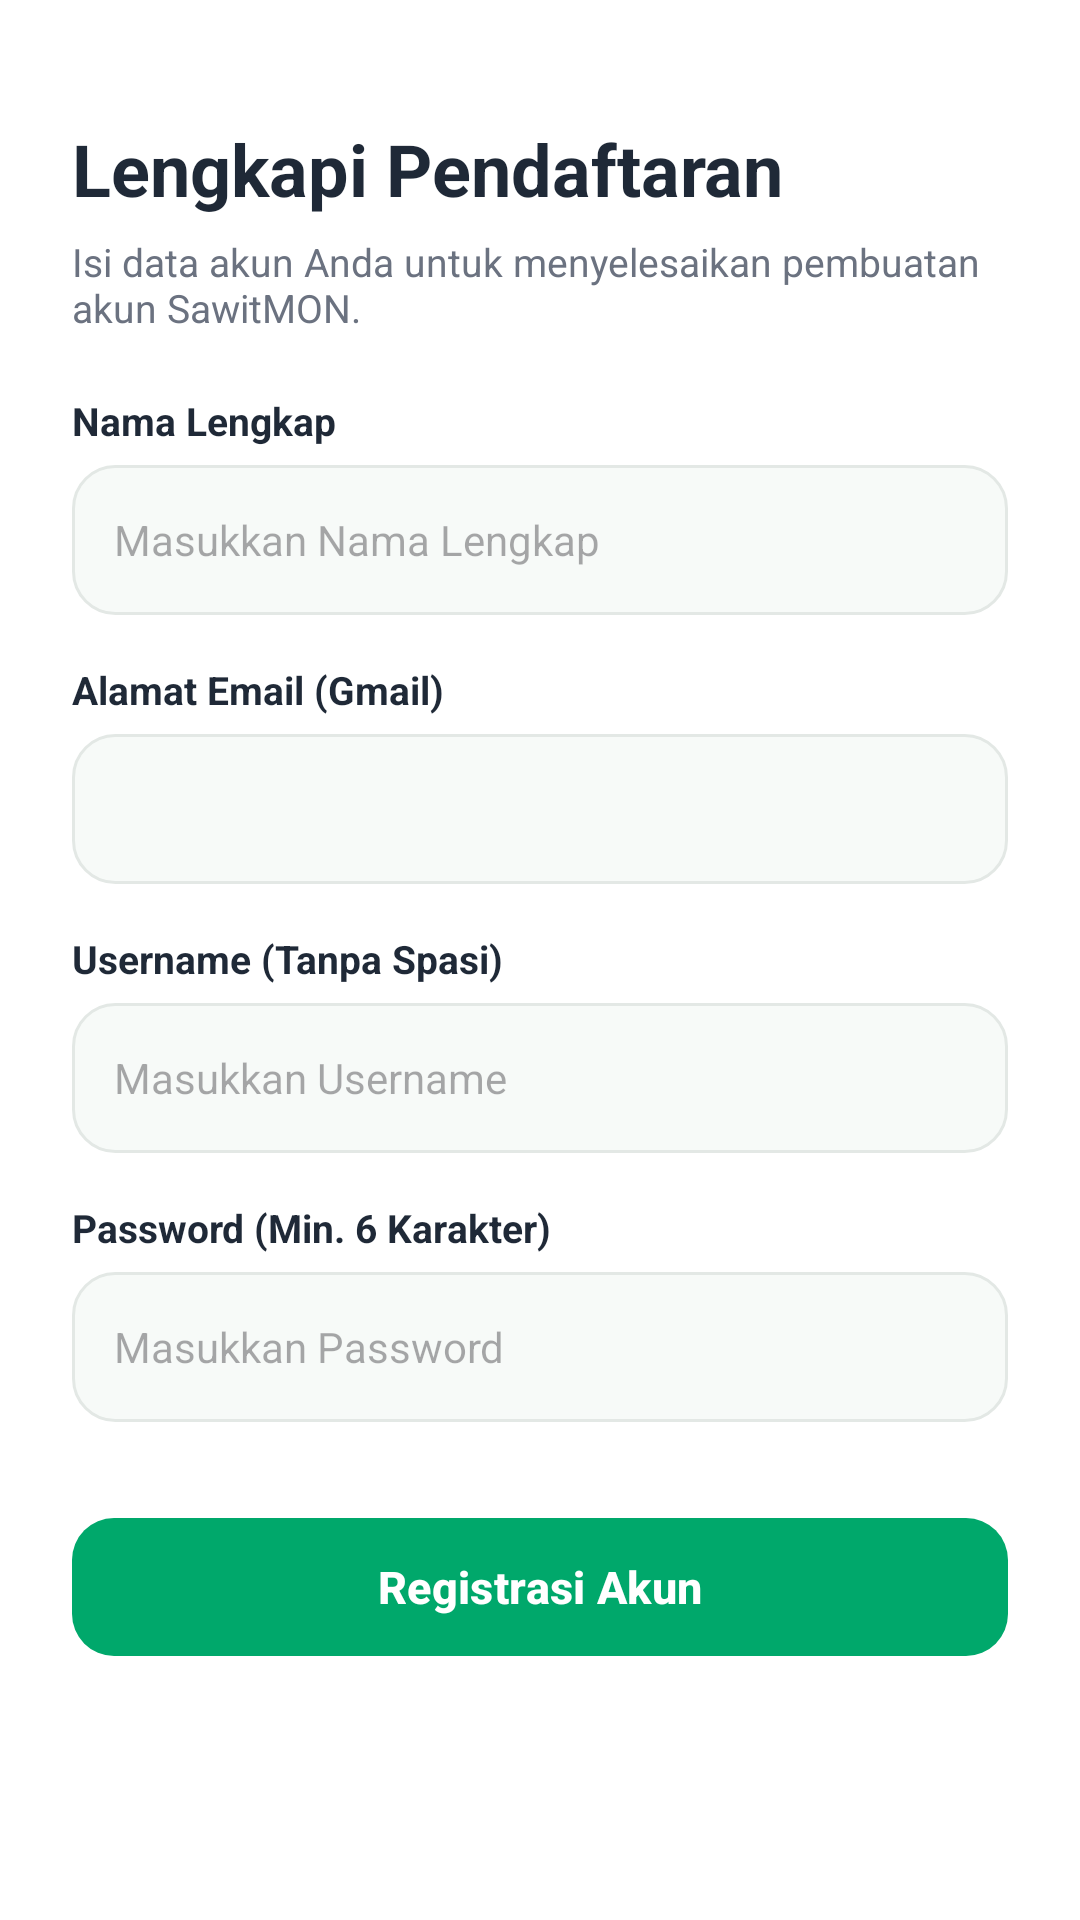

Layout XML and referenced resources for this Android screen:
<!-- AndroidManifest.xml: application theme Theme.KSHLatio -->
<!-- res/layout/activity_register.xml -->
<?xml version="1.0" encoding="utf-8"?>
<ScrollView xmlns:android="http://schemas.android.com/apk/res/android"
    xmlns:app="http://schemas.android.com/apk/res-auto"
    xmlns:tools="http://schemas.android.com/tools"
    android:layout_width="match_parent"
    android:layout_height="match_parent"
    android:fillViewport="true"
    android:background="@color/white">

    <LinearLayout
        android:layout_width="match_parent"
        android:layout_height="wrap_content"
        android:orientation="vertical"
        android:padding="24dp">

        <TextView
            android:layout_width="wrap_content"
            android:layout_height="wrap_content"
            android:layout_marginTop="16dp"
            android:text="Lengkapi Pendaftaran"
            android:textColor="@color/text_dark"
            android:textSize="24sp"
            android:textStyle="bold" />

        <TextView
            android:layout_width="wrap_content"
            android:layout_height="wrap_content"
            android:layout_marginTop="6dp"
            android:text="Isi data akun Anda untuk menyelesaikan pembuatan akun SawitMON."
            android:textColor="@color/text_gray"
            android:textSize="13sp" />

        
        
        
        <TextView
            android:layout_width="wrap_content"
            android:layout_height="wrap_content"
            android:layout_marginTop="20dp"
            android:text="Nama Lengkap"
            android:textColor="@color/text_dark"
            android:textSize="13sp"
            android:textStyle="bold" />

        <EditText
            android:id="@+id/etRegisterNama"
            android:layout_width="match_parent"
            android:layout_height="50dp"
            android:layout_marginTop="6dp"
            android:background="@drawable/bg_input"
            android:hint="Masukkan Nama Lengkap"
            android:inputType="textPersonName"
            android:paddingStart="14dp"
            android:paddingEnd="14dp"
            android:textColor="@color/text_dark"
            android:textSize="14sp" />

        
        
        
        <TextView
            android:layout_width="wrap_content"
            android:layout_height="wrap_content"
            android:layout_marginTop="16dp"
            android:text="Alamat Email (Gmail)"
            android:textColor="@color/text_dark"
            android:textSize="13sp"
            android:textStyle="bold" />

        <EditText
            android:id="@+id/etRegisterEmail"
            android:layout_width="match_parent"
            android:layout_height="50dp"
            android:layout_marginTop="6dp"
            android:background="@drawable/bg_input"
            android:enabled="false"
            android:focusable="false"
            android:inputType="none"
            android:paddingStart="14dp"
            android:paddingEnd="14dp"
            android:textColor="#757575"
            android:textSize="14sp" />

        
        
        
        <TextView
            android:layout_width="wrap_content"
            android:layout_height="wrap_content"
            android:layout_marginTop="16dp"
            android:text="Username (Tanpa Spasi)"
            android:textColor="@color/text_dark"
            android:textSize="13sp"
            android:textStyle="bold" />

        <EditText
            android:id="@+id/etRegisterUsername"
            android:layout_width="match_parent"
            android:layout_height="50dp"
            android:layout_marginTop="6dp"
            android:background="@drawable/bg_input"
            android:hint="Masukkan Username"
            android:inputType="textNoSuggestions"
            android:paddingStart="14dp"
            android:paddingEnd="14dp"
            android:textColor="@color/text_dark"
            android:textSize="14sp" />

        
        
        
        <TextView
            android:layout_width="wrap_content"
            android:layout_height="wrap_content"
            android:layout_marginTop="16dp"
            android:text="Password (Min. 6 Karakter)"
            android:textColor="@color/text_dark"
            android:textSize="13sp"
            android:textStyle="bold" />

        <EditText
            android:id="@+id/etRegisterPassword"
            android:layout_width="match_parent"
            android:layout_height="50dp"
            android:layout_marginTop="6dp"
            android:background="@drawable/bg_input"
            android:hint="Masukkan Password"
            android:inputType="textPassword"
            android:paddingStart="14dp"
            android:paddingEnd="14dp"
            android:textColor="@color/text_dark"
            android:textSize="14sp" />

        
        
        
        <com.google.android.material.button.MaterialButton
            android:id="@+id/btnProsesRegistrasi"
            android:layout_width="match_parent"
            android:layout_height="54dp"
            android:layout_marginTop="28dp"
            android:text="Registrasi Akun"
            android:textColor="@color/white"
            android:textSize="15sp"
            android:textStyle="bold"
            app:backgroundTint="@color/green_primary"
            app:cornerRadius="14dp" />

    </LinearLayout>
</ScrollView>
<!-- resources referenced by this layout -->
<resources>
  <color name="green_primary">#00A86B</color>
  <color name="text_dark">#1F2937</color>
  <color name="text_gray">#6B7280</color>
  <color name="white">#FFFFFF</color>
  <!-- drawable bg_input (drawable) -->
  <?xml version="1.0" encoding="utf-8"?>
  <shape xmlns:android="http://schemas.android.com/apk/res/android"
      android:shape="rectangle">
      <solid android:color="@color/input_bg"/>
      <stroke android:width="1dp" android:color="@color/border"/>
      <corners android:radius="14dp"/>
  </shape>
  <style name="Theme.KSHLatio" parent="Base.Theme.KSHLatio" />
  <color name="input_bg">#F7FAF8</color>
  <color name="border">#E3E8E5</color>
  <style name="Base.Theme.KSHLatio" parent="Theme.Material3.DayNight.NoActionBar">
          
          
      </style>
</resources>
